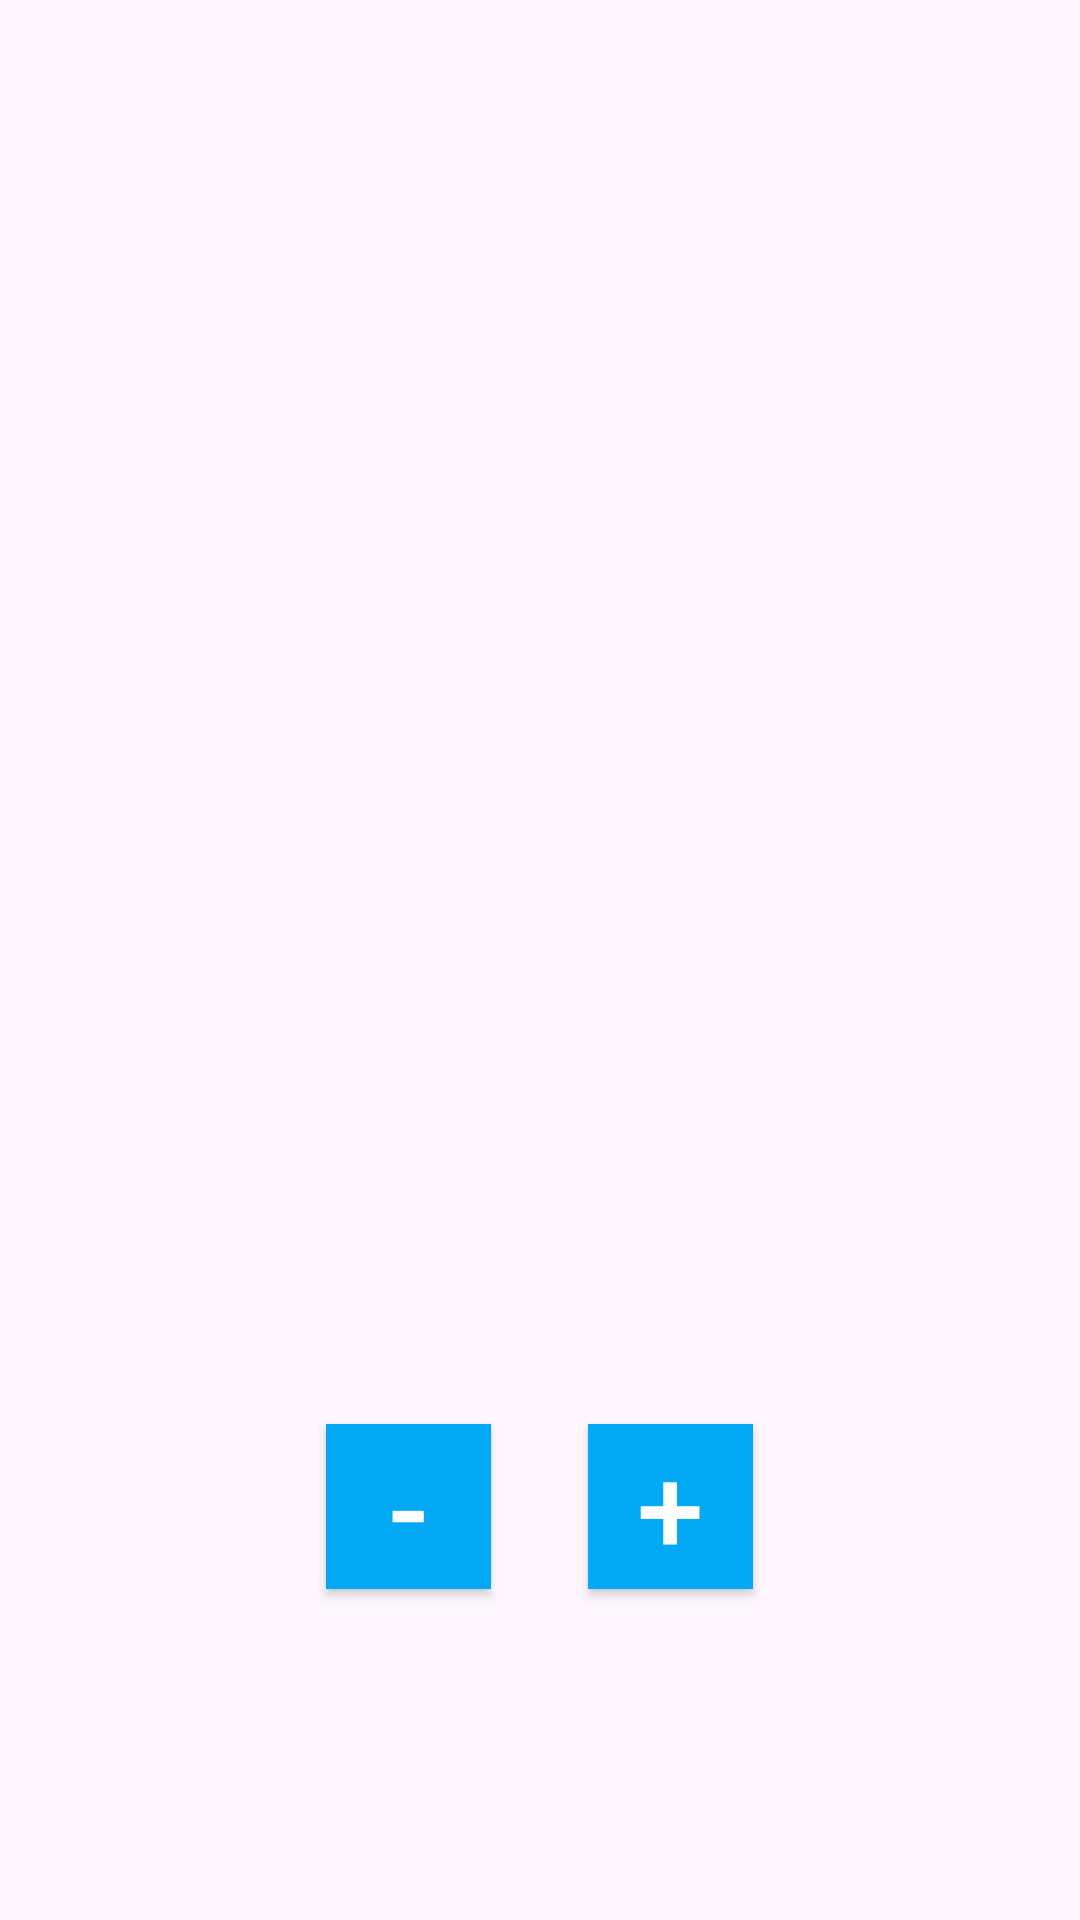

Reconstruct the res/layout file that produces this screen, plus the resources it refers to.
<!-- AndroidManifest.xml: application theme Theme.HealthFriend -->
<!-- res/layout/fragment_water.xml -->
<?xml version="1.0" encoding="utf-8"?>
<FrameLayout xmlns:android="http://schemas.android.com/apk/res/android"
    xmlns:app="http://schemas.android.com/apk/res-auto"
    xmlns:tools="http://schemas.android.com/tools"
    android:layout_width="match_parent"
    android:layout_height="match_parent"
    tools:context=".UserScreens.Fragments.water.presentation.WaterFragment">

    <androidx.constraintlayout.widget.ConstraintLayout
        android:layout_width="match_parent"
        android:layout_height="match_parent"
        tools:context=".MainActivity">

        <ProgressBar
            android:id="@+id/progress_bar"
            style="@style/CircularDeterminateProgressBar"
            android:layout_width="294dp"
            android:layout_height="255dp"
            app:layout_constraintBottom_toBottomOf="parent"
            app:layout_constraintHorizontal_bias="0.495"
            app:layout_constraintLeft_toLeftOf="parent"
            app:layout_constraintRight_toRightOf="parent"
            app:layout_constraintTop_toTopOf="parent"
            app:layout_constraintVertical_bias="0.296"
            tools:progress="0" />

        <TextView
            android:id="@+id/text_view_progress"
            android:layout_width="wrap_content"
            android:layout_height="wrap_content"
            android:textAppearance="@style/TextAppearance.AppCompat.Large"
            android:textColor="@color/black"
            app:layout_constraintBottom_toTopOf="@+id/button_incr"
            app:layout_constraintEnd_toStartOf="@+id/water_goal"
            app:layout_constraintHorizontal_bias="0.5"
            app:layout_constraintHorizontal_chainStyle="packed"
            app:layout_constraintStart_toStartOf="parent"
            app:layout_constraintTop_toBottomOf="@+id/progress_bar"
            app:layout_constraintVertical_bias="0.41"
            tools:text="0" />

        <TextView
            android:id="@+id/water_goal"
            android:layout_width="wrap_content"
            android:layout_height="wrap_content"
            android:layout_marginStart="8dp"
            android:textAppearance="@style/TextAppearance.AppCompat.Large"
            android:textColor="@color/black"
            app:layout_constraintBottom_toTopOf="@+id/button_incr"
            app:layout_constraintEnd_toEndOf="parent"
            app:layout_constraintHorizontal_bias="0.5"
            app:layout_constraintStart_toEndOf="@+id/text_view_progress"
            app:layout_constraintTop_toBottomOf="@+id/progress_bar"
            app:layout_constraintVertical_bias="0.41"
            tools:text="/ " />

        <Button
            android:id="@+id/button_incr"
            android:layout_width="55dp"
            android:layout_height="55dp"
            android:background="#03A9F4"
            android:text="+"
            android:textColor="@color/white"
            android:textSize="40sp"
            app:layout_constraintBottom_toBottomOf="parent"
            app:layout_constraintEnd_toEndOf="parent"
            app:layout_constraintHorizontal_bias="0.643"
            app:layout_constraintStart_toStartOf="parent"
            app:layout_constraintTop_toBottomOf="@+id/progress_bar"
            app:layout_constraintVertical_bias="0.489"
            tools:ignore="MissingConstraints" />

        <Button
            android:id="@+id/button_decr"
            android:layout_width="55dp"
            android:layout_height="55dp"
            android:background="#03A9F4"
            android:text="-"
            android:textColor="@color/white"
            android:textSize="40sp"
            app:layout_constraintBottom_toBottomOf="parent"
            app:layout_constraintEnd_toEndOf="parent"
            app:layout_constraintHorizontal_bias="0.356"
            app:layout_constraintStart_toStartOf="parent"
            app:layout_constraintTop_toBottomOf="@+id/progress_bar"
            app:layout_constraintVertical_bias="0.489"
            tools:ignore="MissingConstraints" />

        <ImageView
            android:id="@+id/imageView4"
            android:layout_width="143dp"
            android:layout_height="139dp"
            android:src="@drawable/water_glass"
            app:layout_constraintBottom_toBottomOf="@+id/progress_bar"
            app:layout_constraintEnd_toEndOf="@+id/progress_bar"
            app:layout_constraintStart_toStartOf="@+id/progress_bar"
            app:layout_constraintTop_toTopOf="@+id/progress_bar" />


    </androidx.constraintlayout.widget.ConstraintLayout>

</FrameLayout>
<!-- resources referenced by this layout -->
<resources>
  <style name="CircularDeterminateProgressBar">
          <item name="android:indeterminateOnly">false</item>
          <item name="android:progressDrawable">@drawable/calories_progress_circle</item>
      </style>
  <style name="Theme.HealthFriend" parent="Base.Theme.HealthFriend" />
  <style name="Base.Theme.HealthFriend" parent="Theme.Material3.DayNight.NoActionBar">
          
          
      </style>
  <!-- not gathered from this repository: default colours our renderer supplied (Android Studio template values) -->
  <color name="black">#FF000000</color>
  <color name="white">#FFFFFFFF</color>
</resources>
